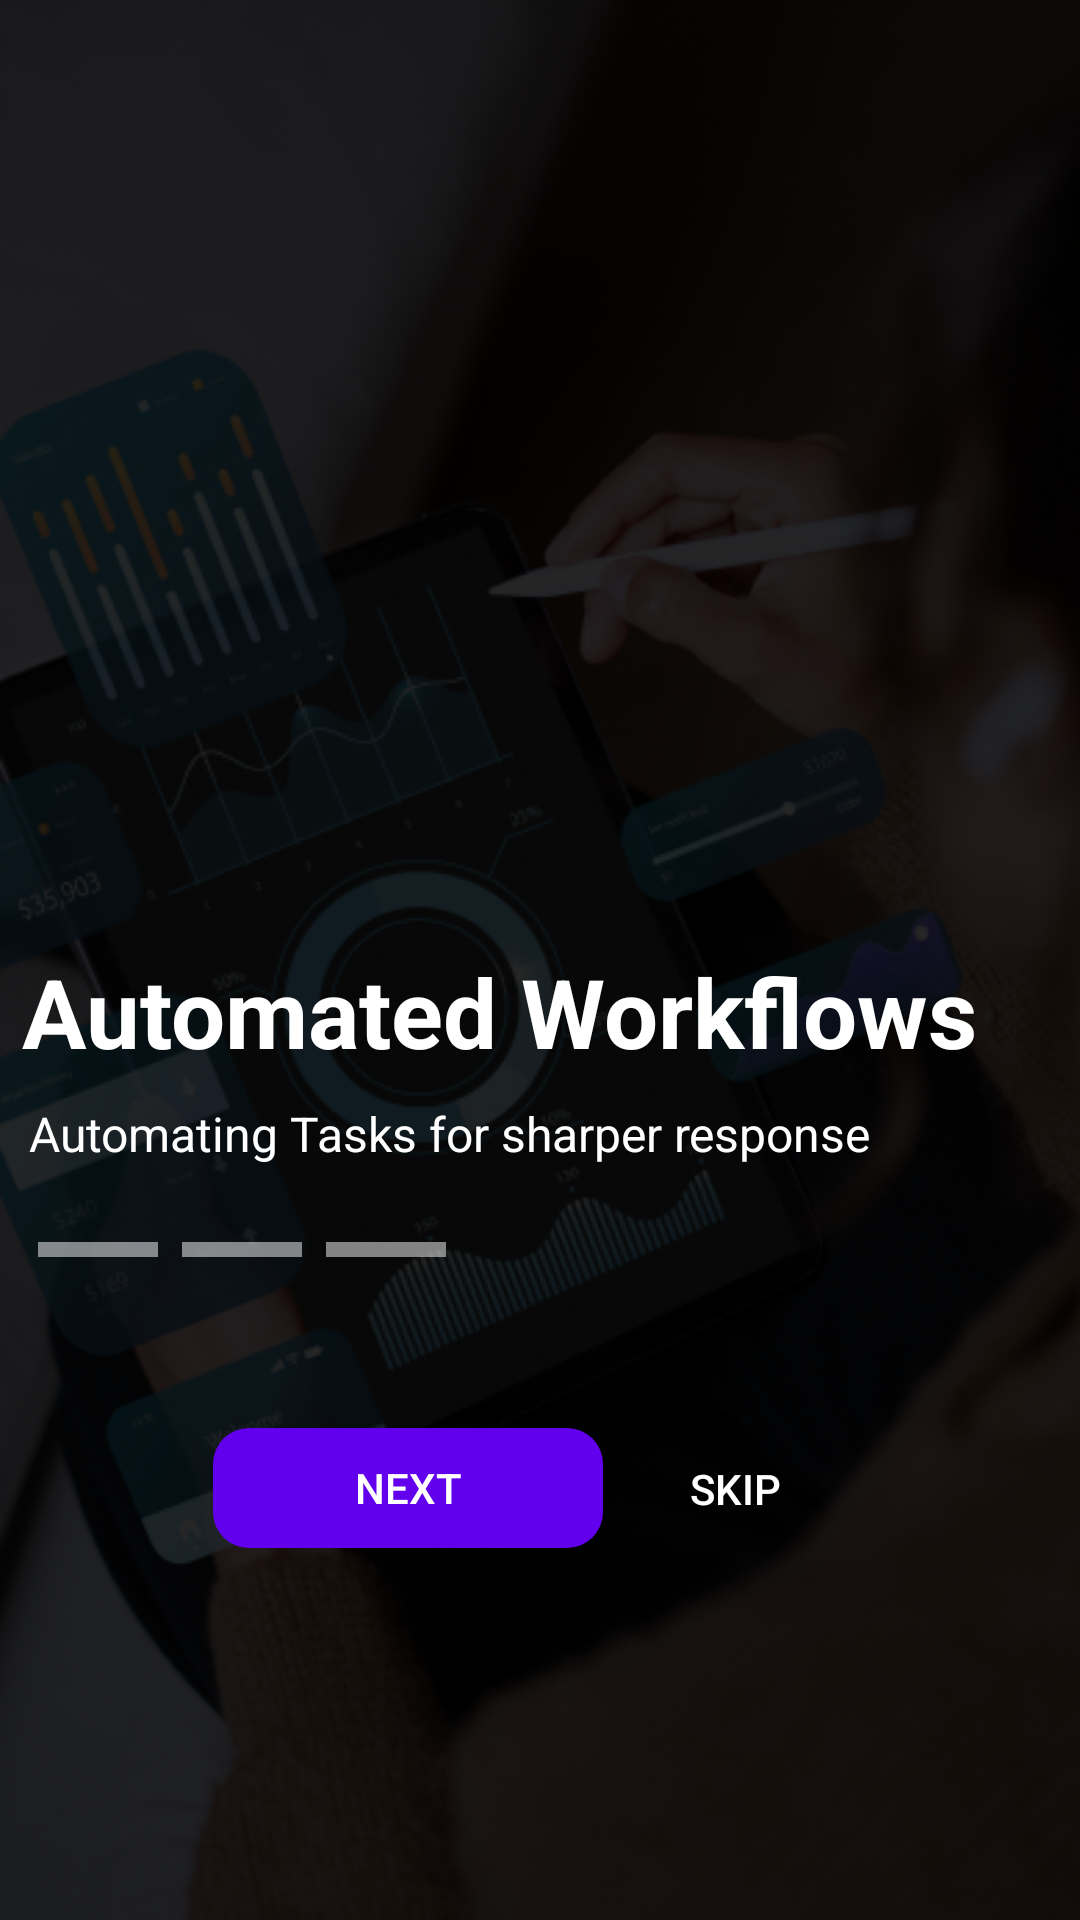

Layout XML and referenced resources for this Android screen:
<!-- AndroidManifest.xml: application theme Theme.DigitalInvestigator -->
<!-- res/layout/activity_intro.xml -->
<androidx.constraintlayout.widget.ConstraintLayout xmlns:android="http://schemas.android.com/apk/res/android"
    xmlns:app="http://schemas.android.com/apk/res-auto"
    xmlns:tools="http://schemas.android.com/tools"
    android:layout_width="match_parent"
    android:layout_height="match_parent"
    android:background="@color/black">

    <ImageView
        android:id="@+id/backgroundImage"
        android:layout_width="match_parent"
        android:layout_height="match_parent"
        android:scaleType="centerCrop"
        android:src="@drawable/bgg"
        app:layout_constraintBottom_toBottomOf="parent"
        app:layout_constraintEnd_toEndOf="parent"
        app:layout_constraintStart_toStartOf="parent"
        app:layout_constraintTop_toTopOf="parent" />

    <View
        android:layout_width="match_parent"
        android:layout_height="match_parent"
        android:background="#80000000" />

    <TextView
        android:id="@+id/titleText"
        android:layout_width="wrap_content"
        android:layout_height="wrap_content"
        android:text="Automated Workflows"
        android:textColor="@color/white"
        android:textSize="32sp"
        android:textStyle="bold"
        app:layout_constraintBottom_toBottomOf="parent"
        app:layout_constraintEnd_toEndOf="parent"
        app:layout_constraintHorizontal_bias="0.172"
        app:layout_constraintStart_toStartOf="parent"
        app:layout_constraintTop_toTopOf="@+id/backgroundImage"
        app:layout_constraintVertical_bias="0.529" />

    <TextView
        android:id="@+id/contentext"
        android:layout_width="wrap_content"
        android:layout_height="wrap_content"
        android:text="Automating Tasks for sharper response"
        android:textColor="@color/white"
        android:textSize="16sp"
        app:layout_constraintBottom_toBottomOf="parent"
        app:layout_constraintEnd_toEndOf="parent"
        app:layout_constraintHorizontal_bias="0.123"
        app:layout_constraintStart_toStartOf="parent"
        app:layout_constraintTop_toBottomOf="@+id/titleText"
        app:layout_constraintVertical_bias="0.032" />

    <LinearLayout
        android:id="@+id/introProgress"
        android:layout_width="wrap_content"
        android:layout_height="wrap_content"
        android:orientation="horizontal"
        app:layout_constraintBottom_toBottomOf="@+id/backgroundImage"
        app:layout_constraintEnd_toEndOf="parent"
        app:layout_constraintHorizontal_bias="0.059"
        app:layout_constraintStart_toStartOf="parent"
        app:layout_constraintTop_toTopOf="@+id/backgroundImage"
        app:layout_constraintVertical_bias="0.652">

        <View
            android:id="@+id/progressItem1"
            android:layout_width="40dp"
            android:layout_height="5dp"
            android:layout_marginEnd="8dp"
            android:background="@color/progress_inactive" />

        <View
            android:id="@+id/progressItem2"
            android:layout_width="40dp"
            android:layout_height="5dp"
            android:layout_marginEnd="8dp"
            android:background="@color/progress_inactive" />

        <View
            android:id="@+id/progressItem3"
            android:layout_width="40dp"
            android:layout_height="5dp"
            android:layout_marginEnd="8dp"
            android:background="@color/progress_inactive" />

    </LinearLayout>

    <LinearLayout
        android:id="@+id/buttonContainer"
        android:layout_width="match_parent"
        android:layout_height="wrap_content"
        android:layout_marginBottom="116dp"
        android:gravity="center"
        android:orientation="horizontal"
        app:layout_constraintBottom_toBottomOf="parent"
        app:layout_constraintEnd_toEndOf="parent"
        app:layout_constraintHorizontal_bias="0.0"
        app:layout_constraintStart_toStartOf="parent"
        app:layout_constraintTop_toBottomOf="@+id/introProgress"
        app:layout_constraintVertical_bias="0.954">

        <com.google.android.material.button.MaterialButton
            android:id="@+id/btnNext"
            style="@style/Widget.AppCompat.Button.Borderless"
            android:layout_width="130dp"
            android:layout_height="40dp"
            android:layout_marginStart="16dp"
            android:background="@drawable/rounded"
            android:text="Next"
            android:textColor="@color/white" />

        <com.google.android.material.button.MaterialButton
            android:id="@+id/btnSkip"
            style="@style/Widget.AppCompat.Button.Borderless"
            android:layout_width="wrap_content"
            android:layout_height="wrap_content"
            android:layout_marginEnd="16dp"
            android:text="Skip"
            android:textColor="@color/white" />

    </LinearLayout>

</androidx.constraintlayout.widget.ConstraintLayout>
<!-- resources referenced by this layout -->
<resources>
  <color name="black">#FF000000</color>
  <color name="progress_inactive">#80FFFFFF</color>
  <color name="white">#FFFFFFFF</color>
  <!-- drawable bgg: png bitmap (drawable, 455196 bytes) -->
  <!-- drawable rounded (drawable) -->
  <shape xmlns:android="http://schemas.android.com/apk/res/android">
      <solid android:color="@color/orange" /> 
      <corners android:radius="12dp" /> 
  </shape>
  <style name="Theme.DigitalInvestigator" parent="Theme.AppCompat.Light.NoActionBar">
          
          <item name="colorPrimary">@color/purple_500</item>
          <item name="colorPrimaryVariant">@color/purple_700</item>
          <item name="colorOnPrimary">@color/white</item>
          
          <item name="colorSecondary">@color/teal_200</item>
          <item name="colorSecondaryVariant">@color/teal_700</item>
          <item name="colorOnSecondary">@color/black</item>
          
          <item name="android:statusBarColor">?attr/colorPrimaryVariant</item>
          
      </style>
  <color name="orange">#FD7301</color>
  <color name="purple_500">#FF6200EE</color>
  <color name="purple_700">#FF3700B3</color>
  <color name="teal_200">#FF03DAC5</color>
  <color name="teal_700">#FF018786</color>
</resources>
